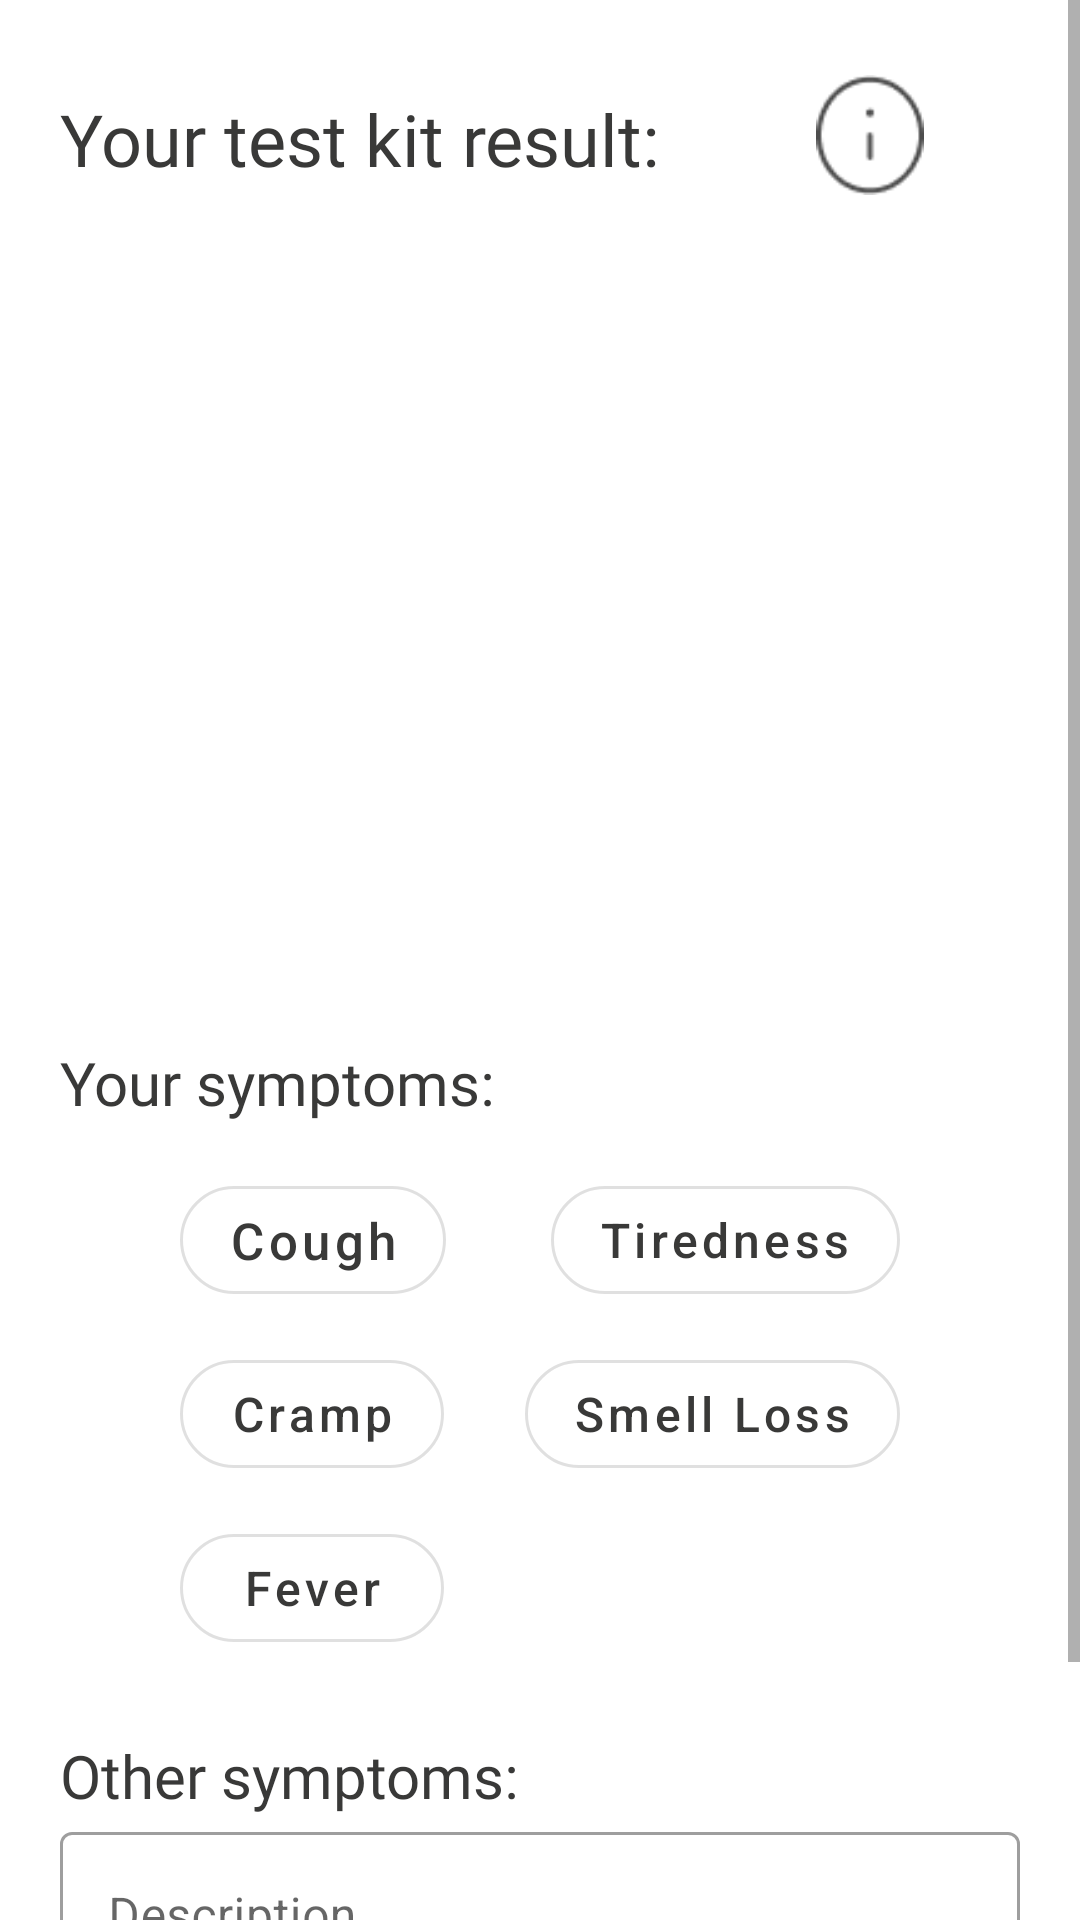

This screen was rendered from an Android layout file. Write that file and the resources it references.
<!-- AndroidManifest.xml: application theme Theme.EmbeddedProgrammingAssignment -->
<!-- res/layout/fragment_home_self_report_covid.xml -->
<?xml version="1.0" encoding="utf-8"?>
<ScrollView xmlns:android="http://schemas.android.com/apk/res/android"
    xmlns:tools="http://schemas.android.com/tools"
    android:layout_width="match_parent"
    android:layout_height="match_parent"
    xmlns:app="http://schemas.android.com/apk/res-auto"
    tools:context=".fragments.home.SelfReportCovidFragment">

    <androidx.constraintlayout.widget.ConstraintLayout
        android:layout_width="match_parent"
        android:layout_height="match_parent"
        android:layout_marginStart="20dp"
        android:layout_marginEnd="20dp">
        <TextView
            android:id="@+id/tvLabelTestkitResult"
            android:layout_width="wrap_content"
            android:layout_height="wrap_content"
            android:layout_marginTop="30dp"
            android:fontFamily="@font/amiko_bold"
            android:text="Your test kit result:"
            android:textColor="@color/black_txt"
            android:textSize="24sp"
            app:layout_constraintStart_toStartOf="parent"
            app:layout_constraintTop_toTopOf="parent" />

        <ImageView
            android:id="@+id/ivInfo"
            android:layout_width="40dp"
            android:layout_height="40dp"
            android:layout_marginTop="25dp"
            android:layout_marginEnd="30dp"
            android:src="@drawable/icon_info"
            app:layout_constraintEnd_toEndOf="parent"
            app:layout_constraintTop_toTopOf="parent" />

        <ImageView
            android:id="@+id/ivTestkitPositive"
            android:layout_width="75dp"
            android:layout_height="240dp"
            android:layout_marginStart="45dp"
            android:layout_marginTop="20dp"
            android:foreground="@drawable/testkit_positive"
            android:foregroundTintMode="src_atop"
            android:paddingStart="100dp"
            app:layout_constraintStart_toStartOf="parent"
            app:layout_constraintTop_toBottomOf="@+id/tvLabelTestkitResult" />

        <ImageView
            android:id="@+id/ivTestkitNegative"
            android:layout_width="75dp"
            android:layout_height="240dp"
            android:layout_marginTop="20dp"
            android:layout_marginEnd="45dp"
            android:foreground="@drawable/testkit_negative"
            android:foregroundTintMode="src_atop"
            app:layout_constraintEnd_toEndOf="parent"
            app:layout_constraintTop_toBottomOf="@id/tvLabelTestkitResult" />

        <TextView
            android:id="@+id/tvLabelYourSymptom"
            android:layout_width="wrap_content"
            android:layout_height="wrap_content"
            android:layout_marginTop="25dp"
            android:fontFamily="@font/amiko_semibold"
            android:text="Your symptoms:"
            android:textColor="@color/black_txt"
            android:textSize="20sp"
            app:layout_constraintStart_toStartOf="parent"
            app:layout_constraintTop_toBottomOf="@+id/ivTestkitPositive" />

        <com.google.android.material.button.MaterialButton
            android:id="@+id/btnCough"
            style="@style/Widget.MaterialComponents.Button.OutlinedButton"
            android:layout_width="wrap_content"
            android:layout_height="wrap_content"
            android:layout_marginStart="40dp"
            android:layout_marginTop="15dp"
            android:backgroundTint="@color/white"
            android:text="Cough"
            android:textAllCaps="false"
            android:textColor="@color/black_txt"
            android:textSize="17dp"
            app:cornerRadius="20dp"
            app:layout_constraintStart_toStartOf="parent"
            app:layout_constraintTop_toBottomOf="@+id/tvLabelYourSymptom" />

        <com.google.android.material.button.MaterialButton
            android:id="@+id/btnTiredness"
            style="@style/Widget.MaterialComponents.Button.OutlinedButton"
            android:layout_width="wrap_content"
            android:layout_height="wrap_content"
            android:layout_marginTop="15dp"
            android:layout_marginEnd="40dp"
            android:backgroundTint="@color/white"
            android:text="Tiredness"
            android:textAllCaps="false"
            android:textColor="@color/black_txt"
            android:textSize="16sp"
            app:cornerRadius="20dp"
            app:layout_constraintEnd_toEndOf="parent"
            app:layout_constraintTop_toBottomOf="@id/tvLabelYourSymptom" />

        <com.google.android.material.button.MaterialButton
            android:id="@+id/btnCramp"
            style="@style/Widget.MaterialComponents.Button.OutlinedButton"
            android:layout_width="wrap_content"
            android:layout_height="wrap_content"
            android:layout_marginStart="40dp"
            android:layout_marginTop="10dp"
            android:backgroundTint="@color/white"
            android:text="Cramp"
            android:textAllCaps="false"
            android:textColor="@color/black_txt"
            android:textSize="16sp"
            app:cornerRadius="20dp"
            app:layout_constraintStart_toStartOf="parent"
            app:layout_constraintTop_toBottomOf="@+id/btnCough" />

        <com.google.android.material.button.MaterialButton
            android:id="@+id/btnSmellLoss"
            style="@style/Widget.MaterialComponents.Button.OutlinedButton"
            android:layout_width="wrap_content"
            android:layout_height="wrap_content"
            android:layout_marginTop="10dp"
            android:layout_marginEnd="40dp"
            android:backgroundTint="@color/white"
            android:text="Smell Loss"
            android:textAllCaps="false"
            android:textColor="@color/black_txt"
            android:textSize="16sp"
            app:cornerRadius="20dp"
            app:layout_constraintEnd_toEndOf="parent"
            app:layout_constraintTop_toBottomOf="@+id/btnTiredness" />

        <com.google.android.material.button.MaterialButton
            android:id="@+id/btnFever"
            style="@style/Widget.MaterialComponents.Button.OutlinedButton"
            android:layout_width="wrap_content"
            android:layout_height="wrap_content"
            android:layout_marginStart="40dp"
            android:layout_marginTop="10dp"
            android:text="Fever"
            android:textAllCaps="false"
            android:textColor="@color/black_txt"
            android:textSize="16sp"
            app:cornerRadius="20dp"
            app:layout_constraintStart_toStartOf="parent"
            app:layout_constraintTop_toBottomOf="@+id/btnCramp" />

        <TextView
            android:id="@+id/tvLabelOtherSymptom"
            android:layout_width="wrap_content"
            android:layout_height="wrap_content"
            android:layout_marginTop="25dp"
            android:fontFamily="@font/amiko_semibold"
            android:text="Other symptoms:"
            android:textColor="@color/black_txt"
            android:textSize="20sp"
            app:layout_constraintStart_toStartOf="parent"
            app:layout_constraintTop_toBottomOf="@+id/btnFever" />

        <com.google.android.material.textfield.TextInputLayout
            android:id="@+id/etDescription"
            style="@style/Widget.MaterialComponents.TextInputLayout.OutlinedBox"
            android:layout_width="match_parent"
            android:layout_height="wrap_content"
            android:hint="Description"
            app:layout_constraintEnd_toEndOf="parent"
            app:layout_constraintStart_toStartOf="parent"
            app:layout_constraintTop_toBottomOf="@id/tvLabelOtherSymptom">

            <com.google.android.material.textfield.TextInputEditText
                android:layout_width="match_parent"
                android:layout_height="wrap_content"
                android:inputType="text"
                android:maxLength="12" />
        </com.google.android.material.textfield.TextInputLayout>

        <Button
            android:id="@+id/btnSelfReportSubmit"
            android:layout_width="match_parent"
            android:layout_height="wrap_content"
            android:layout_marginTop="25dp"
            android:backgroundTint="@color/purple_btn"
            android:fontFamily="@font/amiko_semibold"
            android:text="Submit"
            android:textColor="#ffff"
            app:layout_constraintEnd_toEndOf="parent"
            app:layout_constraintStart_toStartOf="parent"
            app:layout_constraintTop_toBottomOf="@+id/etDescription" />

    </androidx.constraintlayout.widget.ConstraintLayout>
</ScrollView>
<!-- resources referenced by this layout -->
<resources>
  <color name="black_txt">#393938</color>
  <color name="purple_btn">#6967AC</color>
  <color name="white">#FFFFFFFF</color>
  <!-- drawable icon_info: png bitmap (drawable, 993 bytes) -->
  <!-- drawable testkit_negative: png bitmap (drawable, 3513 bytes) -->
  <!-- drawable testkit_positive: png bitmap (drawable, 3453 bytes) -->
  <style name="Theme.EmbeddedProgrammingAssignment" parent="Theme.MaterialComponents.Light.NoActionBar">
          
          <item name="colorPrimary">@color/purple_500</item>
          <item name="colorPrimaryVariant">@color/purple_700</item>
          <item name="colorOnPrimary">@color/white</item>
          
          <item name="colorSecondary">@color/teal_200</item>
          <item name="colorSecondaryVariant">@color/teal_700</item>
          <item name="colorOnSecondary">@color/black</item>
          
          <item name="android:statusBarColor" tools:targetApi="l">@color/purple_title</item>
          
      </style>
  <color name="purple_500">#FF6200EE</color>
  <color name="purple_700">#FF3700B3</color>
  <color name="teal_200">#FF03DAC5</color>
  <color name="teal_700">#FF018786</color>
  <color name="black">#FF000000</color>
  <color name="purple_title">#7932CE</color>
</resources>
